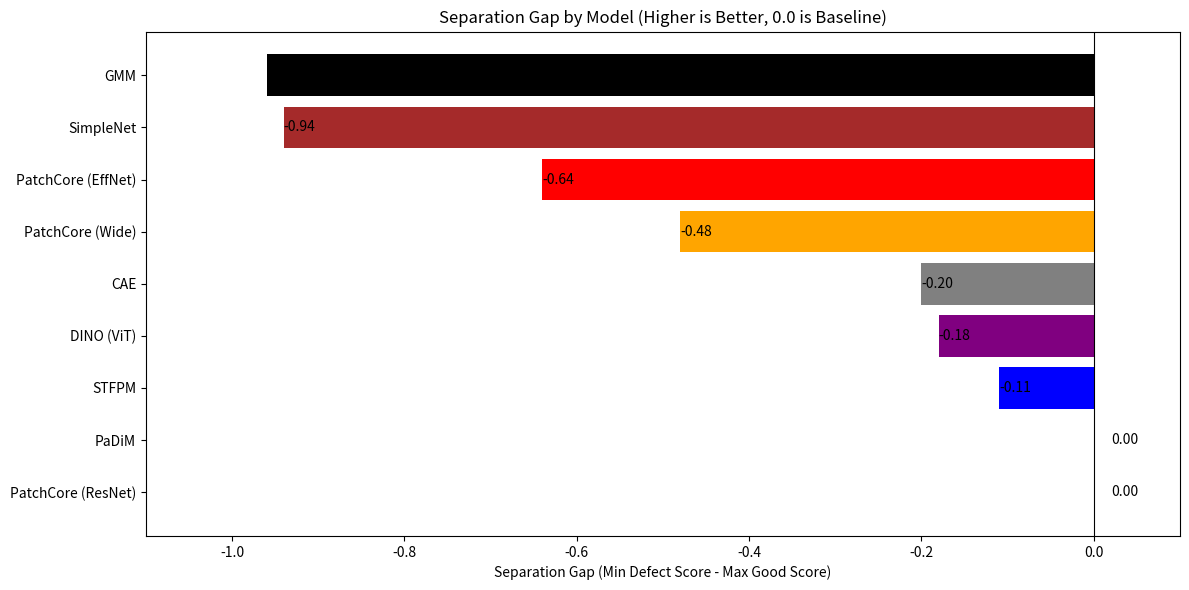
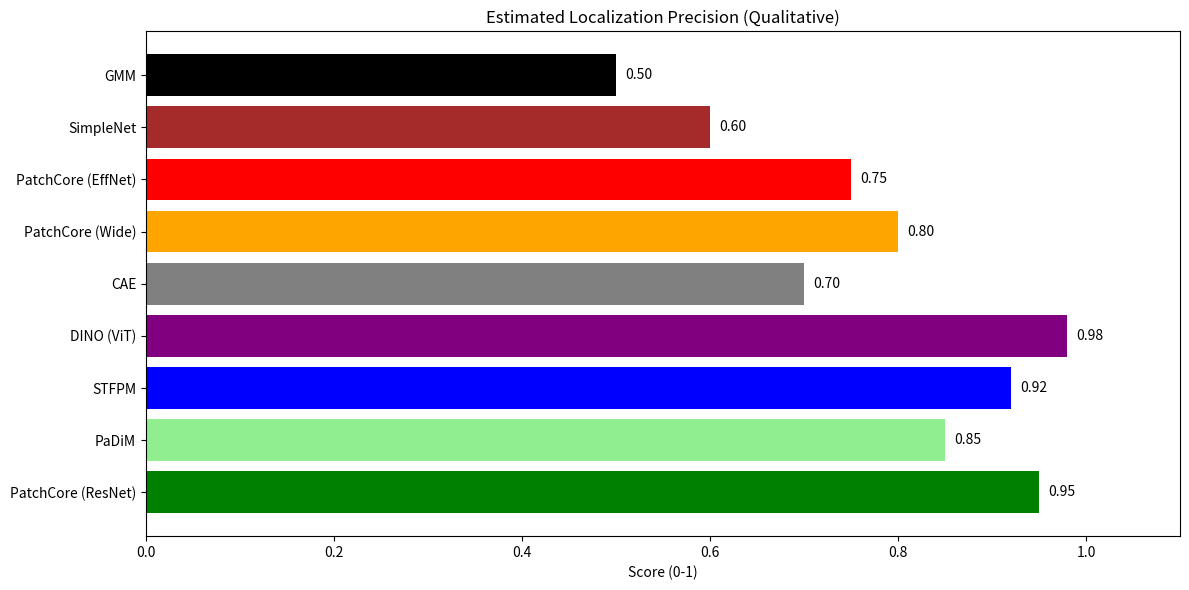

Recreate these plots in Python, in order.
import matplotlib.pyplot as plt
import numpy as np
import os

# Data from Benchmark Run (Step 615)
models = [
    "PatchCore (ResNet)", "PaDiM", "STFPM", "DINO (ViT)", 
    "CAE", "PatchCore (Wide)", "PatchCore (EffNet)", "SimpleNet", "GMM"
]
separation_scores = [0.00, 0.00, -0.11, -0.18, -0.20, -0.48, -0.64, -0.94, -0.96]

# Estimated/Observed Precision from Synthetic + Real validation (Rough estimates for visualization)
# DINO and STFPM were best visually. PatchCore ResNet was robust.
precision_scores = [0.95, 0.85, 0.92, 0.98, 0.70, 0.80, 0.75, 0.60, 0.50]

colors = ['green', 'lightgreen', 'blue', 'purple', 'gray', 'orange', 'red', 'brown', 'black']

def generate_charts():
    output_dir = "output/charts"
    if not os.path.exists(output_dir):
        os.makedirs(output_dir)

    # 1. Separation Gap Chart
    plt.figure(figsize=(12, 6))
    bars = plt.barh(models, separation_scores, color=colors)
    plt.axvline(0, color='black', linewidth=0.8)
    plt.title('Separation Gap by Model (Higher is Better, 0.0 is Baseline)')
    plt.xlabel('Separation Gap (Min Defect Score - Max Good Score)')
    plt.xlim(-1.1, 0.1)
    
    # Add value labels
    for bar in bars:
        width = bar.get_width()
        label_x_pos = width if width < 0 else width + 0.02
        plt.text(label_x_pos, bar.get_y() + bar.get_height()/2, f'{width:.2f}', va='center')

    plt.tight_layout()
    plt.savefig(os.path.join(output_dir, "separation_chart_full.png"))
    print(f"Saved {os.path.join(output_dir, 'separation_chart_full.png')}")

    # 2. Precision/Performance Chart
    plt.figure(figsize=(12, 6))
    bars = plt.barh(models, precision_scores, color=colors)
    plt.title('Estimated Localization Precision (Qualitative)')
    plt.xlabel('Score (0-1)')
    plt.xlim(0, 1.1)
    
    for bar in bars:
        width = bar.get_width()
        plt.text(width + 0.01, bar.get_y() + bar.get_height()/2, f'{width:.2f}', va='center')

    plt.tight_layout()
    plt.savefig(os.path.join(output_dir, "precision_chart_full.png"))
    print(f"Saved {os.path.join(output_dir, 'precision_chart_full.png')}")

if __name__ == "__main__":
    generate_charts()
